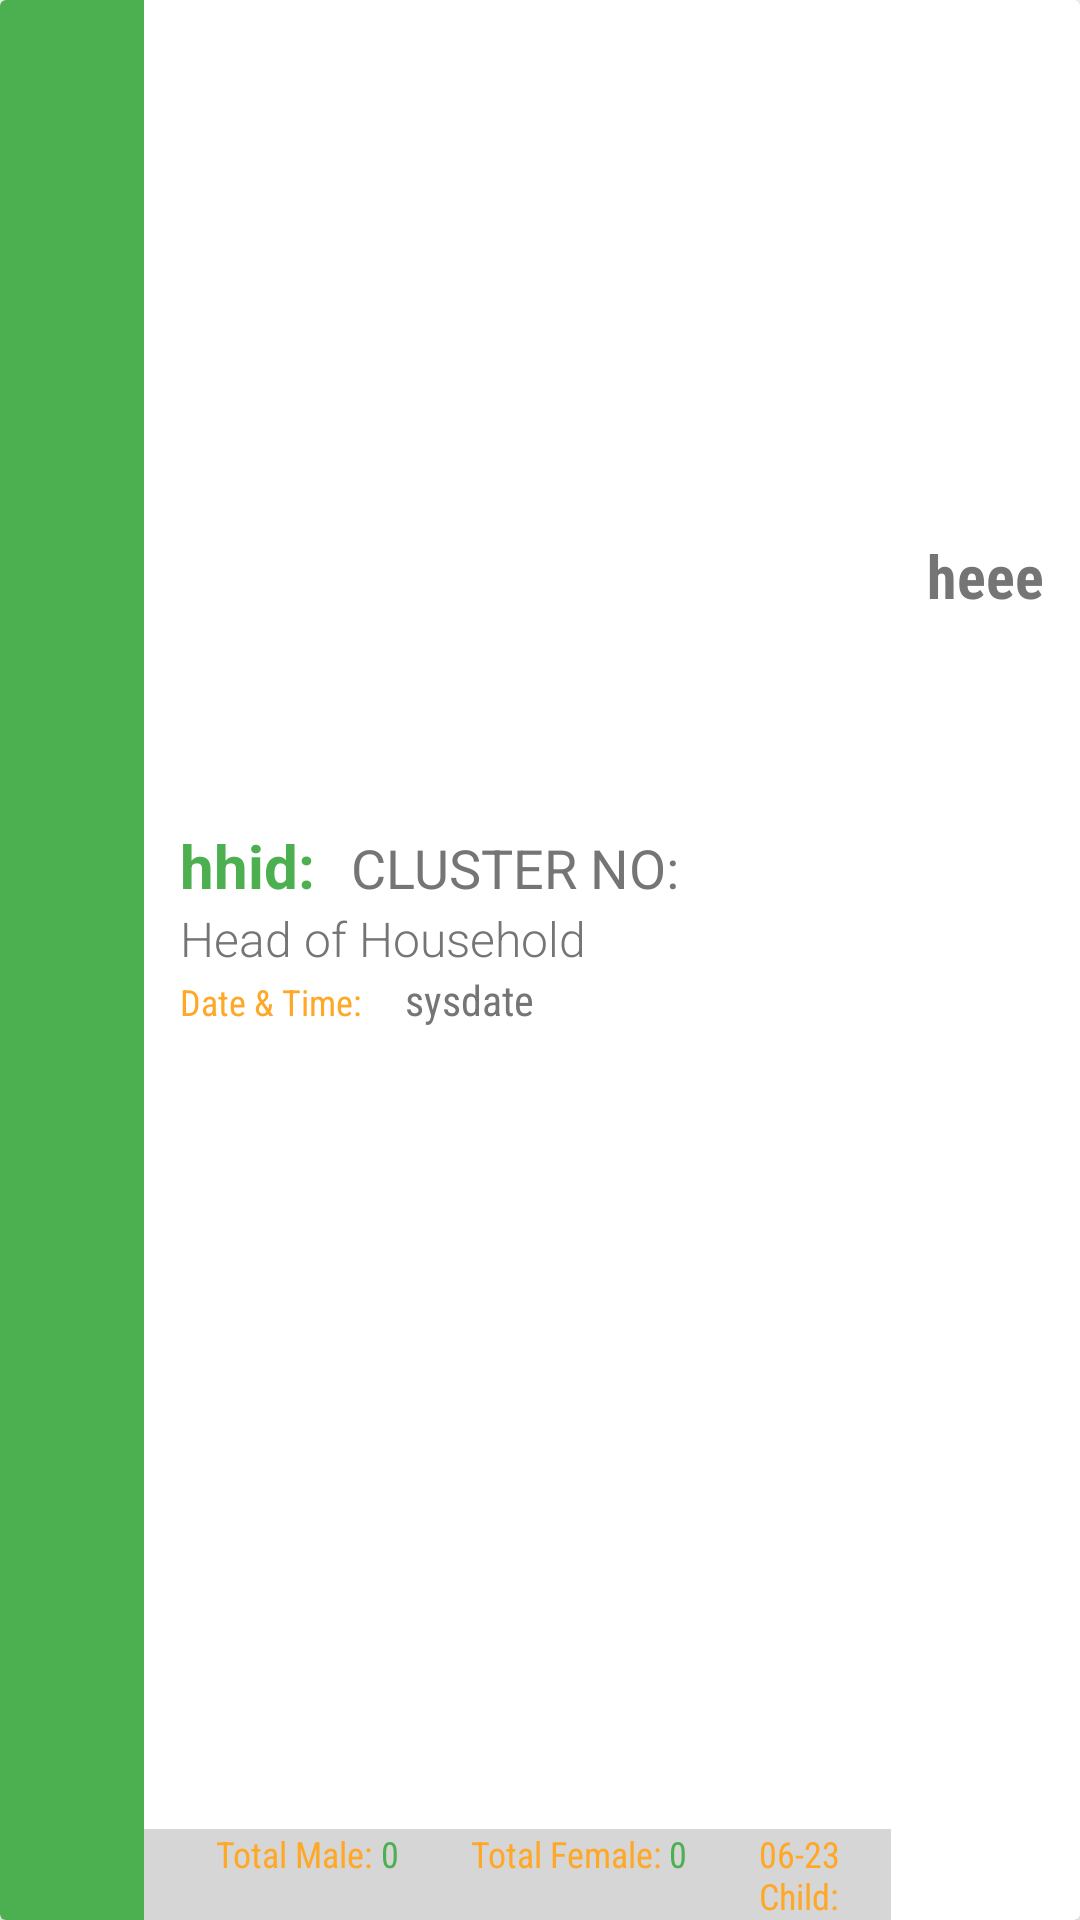

Android layout source for this screen:
<!-- AndroidManifest.xml: application theme Theme.main -->
<!-- res/layout/pendingform_layout_old.xml -->
<?xml version="1.0" encoding="utf-8"?>
<layout xmlns:android="http://schemas.android.com/apk/res/android"
    xmlns:app="http://schemas.android.com/apk/res-auto">

    <androidx.cardview.widget.CardView
        android:id="@+id/parentLayout"
        android:layout_width="match_parent"
        android:layout_height="wrap_content"
        android:layout_marginStart="8dp"
        android:layout_marginTop="2dp"
        android:layout_marginEnd="8dp"
        android:layout_marginBottom="2dp"
        android:background="@drawable/card_design">

        <LinearLayout
            android:layout_width="match_parent"
            android:layout_height="match_parent"
            android:orientation="horizontal">

            <ImageView

                android:id="@+id/status"
                android:layout_width="48dp"
                android:layout_height="match_parent"
                android:background="@color/colorPrimary"
                android:padding="2dp"
                android:src="@drawable/ic_residential"
                app:tint="@color/colorAccentLight" />

            <LinearLayout
                android:layout_width="0dp"
                android:layout_height="match_parent"
                android:layout_weight="1"
                android:orientation="vertical">

                <LinearLayout
                    android:layout_width="match_parent"
                    android:layout_height="0dp"
                    android:layout_weight="1"
                    android:gravity="center_vertical"
                    android:orientation="vertical"
                    android:paddingStart="12dp"
                    android:paddingTop="8dp">

                    <LinearLayout
                        android:layout_width="match_parent"
                        android:layout_height="wrap_content"
                        android:orientation="horizontal">

                        <TextView
                            android:id="@+id/hhid"
                            android:layout_width="wrap_content"
                            android:layout_height="wrap_content"
                            android:padding="0dp"
                            android:text="hhid:"
                            android:textColor="@color/colorPrimary"
                            android:textSize="20sp"
                            android:textStyle="bold" />

                        <TextView
                            android:id="@+id/ebCode"
                            android:layout_width="wrap_content"
                            android:layout_height="wrap_content"
                            android:layout_marginStart="12dp"
                            android:padding="0dp"
                            android:text="CLUSTER NO:"
                            android:textColor="@color/gray"
                            android:textSize="18sp" />
                    </LinearLayout>

                    <TextView
                        android:id="@+id/headname"
                        android:layout_width="wrap_content"
                        android:layout_height="wrap_content"
                        android:fontFamily="sans-serif-light"
                        android:padding="0dp"
                        android:text="Head of Household"
                        android:textAlignment="center"
                        android:textColor="@color/gray"
                        android:textSize="16sp"
                        android:textStyle="normal"

                        />

                    <androidx.appcompat.widget.LinearLayoutCompat
                        android:layout_width="match_parent"
                        android:layout_height="wrap_content"
                        android:orientation="horizontal">

                        <TextView
                            android:layout_width="wrap_content"
                            android:layout_height="wrap_content"
                            android:fontFamily="sans-serif-condensed"
                            android:text="Date &amp; Time: "
                            android:textColor="@color/colorAccent"
                            android:textSize="12sp"
                            android:textStyle="normal" />

                        <TextView
                            android:id="@+id/sysdate"
                            android:layout_width="0dp"
                            android:layout_height="wrap_content"
                            android:layout_weight="1"
                            android:fontFamily="sans-serif-condensed"
                            android:paddingStart="12dp"
                            android:paddingEnd="12dp"
                            android:text="sysdate"
                            android:textColor="@color/gray"
                            android:textSize="14sp"
                            android:textStyle="normal"

                            />
                    </androidx.appcompat.widget.LinearLayoutCompat>
                </LinearLayout>

                <androidx.appcompat.widget.LinearLayoutCompat
                    android:layout_width="match_parent"
                    android:layout_height="wrap_content"
                    android:background="@color/grayLight"
                    android:orientation="horizontal"
                    android:paddingStart="12dp"
                    android:paddingEnd="12dp">

                    <TextView
                        android:layout_width="wrap_content"
                        android:layout_height="wrap_content"
                        android:fontFamily="sans-serif-condensed"
                        android:paddingStart="12dp"
                        android:text="Total Male: "
                        android:textColor="@color/colorAccent"
                        android:textSize="12sp"
                        android:textStyle="normal" />

                    <TextView
                        android:id="@+id/maleCount"
                        android:layout_width="wrap_content"
                        android:layout_height="wrap_content"
                        android:fontFamily="sans-serif-condensed"
                        android:paddingEnd="12dp"
                        android:text="0"
                        android:textColor="@color/colorPrimaryOverlay"
                        android:textSize="12sp"
                        android:textStyle="normal" />


                    <TextView
                        android:layout_width="wrap_content"
                        android:layout_height="wrap_content"
                        android:fontFamily="sans-serif-condensed"
                        android:paddingStart="12dp"
                        android:text="Total Female: "
                        android:textColor="@color/colorAccent"
                        android:textSize="12sp"
                        android:textStyle="normal" />

                    <TextView
                        android:id="@+id/femaleCount"
                        android:layout_width="wrap_content"
                        android:layout_height="wrap_content"
                        android:fontFamily="sans-serif-condensed"
                        android:paddingEnd="12dp"
                        android:text="0"
                        android:textColor="@color/colorPrimaryOverlay"
                        android:textSize="12sp"
                        android:textStyle="normal" />

                    <TextView
                        android:layout_width="wrap_content"
                        android:layout_height="wrap_content"
                        android:fontFamily="sans-serif-condensed"
                        android:paddingStart="12dp"
                        android:text="06-23 Child: "
                        android:textColor="@color/colorAccent"
                        android:textSize="12sp"
                        android:textStyle="normal" />

                    <TextView
                        android:id="@+id/childCount"
                        android:layout_width="wrap_content"
                        android:layout_height="wrap_content"
                        android:fontFamily="sans-serif-condensed"
                        android:paddingEnd="12dp"
                        android:text="0"
                        android:textColor="@color/colorPrimaryOverlay"
                        android:textSize="12sp"
                        android:textStyle="normal" />

                    <TextView
                        android:layout_width="wrap_content"
                        android:layout_height="wrap_content"
                        android:fontFamily="sans-serif-condensed"
                        android:paddingStart="12dp"
                        android:text="Adol. F: "
                        android:textColor="@color/colorAccent"
                        android:textSize="12sp"
                        android:textStyle="normal"
                        android:visibility="gone" />

                    <TextView
                        android:id="@+id/adolFemaleCount"
                        android:layout_width="wrap_content"
                        android:layout_height="wrap_content"
                        android:fontFamily="sans-serif-condensed"
                        android:paddingEnd="12dp"
                        android:text="0"
                        android:textColor="@color/colorPrimaryOverlay"
                        android:textSize="12sp"
                        android:textStyle="normal"
                        android:visibility="gone" />

                </androidx.appcompat.widget.LinearLayoutCompat>
            </LinearLayout>
<LinearLayout
    android:layout_width="wrap_content"
    android:layout_height="match_parent"
    android:orientation="vertical">
            <TextView
                android:id="@+id/iStatus"
                android:layout_width="match_parent"
                android:layout_height="0dp"
                android:layout_weight="3"
                android:fontFamily="sans-serif-condensed"
                android:gravity="center_vertical|center_horizontal"
                android:padding="12dp"
                android:text="heee"
                android:textColor="@color/gray"
                android:textSize="20sp"
                android:textStyle="bold"

                />
    <TextView
        android:id="@+id/syncStatus"
        android:layout_width="match_parent"
        android:layout_height="0dp"
        android:layout_weight="2"
        android:fontFamily="sans-serif-condensed"
        android:gravity="center_vertical|center_horizontal"
        android:padding="12dp"
        android:textColor="@color/gray"
        android:textSize="12sp"

        />
</LinearLayout>
        </LinearLayout>

    </androidx.cardview.widget.CardView>

</layout>
<!-- resources referenced by this layout -->
<resources>
  <color name="colorAccent">#FFA726</color>
  <color name="colorAccentLight">#FFCC80</color>
  <color name="colorPrimary">#4CAF50</color>
  <color name="colorPrimaryOverlay">#4CAF50</color>
  <color name="gray">#757575</color>
  <color name="grayLight">#d6d6d6</color>
  <style name="Theme.main" parent="Theme.MaterialComponents.DayNight.DarkActionBar">
          <item name="colorPrimary">@color/colorPrimary</item>
          <item name="colorPrimaryVariant">@color/colorPrimaryLight</item>
          <item name="colorOnPrimary">@color/white</item>
          
          <item name="colorSecondary">@color/colorAccent</item>
          <item name="cardViewStyle">@style/CardView.Light</item>
          <item name="colorSecondaryVariant">@color/colorAccentLight</item>
          <item name="colorOnSecondary">@color/black</item>
          <item name="android:windowFullscreen">true</item>
          <item name="windowNoTitle">true</item>
          <item name="windowActionBar">false</item>
          
          <item name="android:statusBarColor" tools:targetApi="l">?attr/colorPrimaryVariant</item>
          
      </style>
  <color name="colorPrimaryLight">#81C784</color>
  <color name="white">#FFFFFFFF</color>
  <color name="black">#FF000000</color>
</resources>
